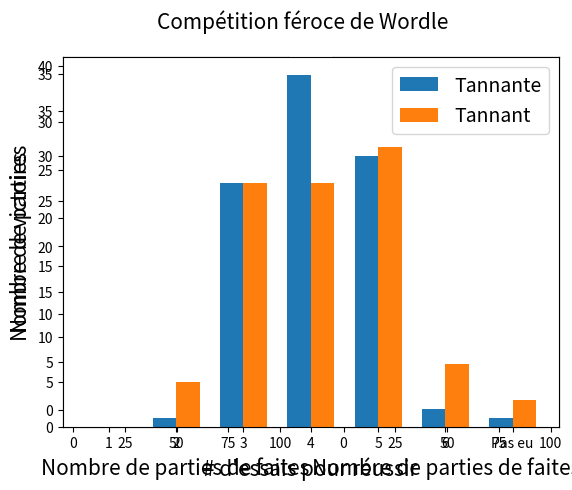

The matplotlib source for this figure:
import matplotlib.pyplot as plt
import numpy as np


nb_essais_olivier = [
    5,
    4,
    "x",
    4,
    3,
    3,
    3,
    4,
    5,
    4,
    4,
    5,
    3,
    5,
    3,
    3,
    4,
    4,
    4,
    4,
    5,
    5,
    5,
    5,
    3,
    "x",
    4,
    5,
    3,
    4,
    5,
    4,
    2,
    4, # knead
    4,
    5,
    4,
    5,
    5, # adage
    6,
    5, # thigh
    5, # debut
    3, # crush
    5, # scoff
    3, # canon
    3, # shape
    3, # blare
    5, # gaunt
    5, # cameo
    6, # jiffy
    5, # enact
    5, # video
    4, # swoon
    3, # decoy
    5, # quite
    3, # nerdy
    5, # refer
    4, # shaft
    4, # speck
    4, # cadet
    4, # prong
    5, # forte
    4, # porch
    "x", # awash
    4, # juice
    4, # smock
    3, # super
    2, # feral
    6, # penne
    3, # chalk
    5, # flake
    2, # scale
    4, # lower
    4, # ensue
    2, # anvil
    5, # macaw
    5, # saucy
    3, # ounce
    3, # medic
    5, # scone
    6, # skiff
    6, # neigh
    5, # shore
    3, # acorn
    3, # brace
    3, # storm
    5, # lanky
    5, # meter
    3, # delay
    4, # mulch
    3, # brute
    2, # leech
    3, # filet
    6, # skate
    4, # stake
    3, # crown
    3, # lithe
    3, # flunk
    6, # spout
    5, # mushy

]

nb_essais_marylise = [
    5,
    3,
    5,
    5,
    4,
    4,
    4,
    5,
    6,
    5,
    5,
    5,
    4,
    5,
    4,
    4,
    5,
    5,
    5,
    4,
    5,
    5,
    3,
    3,
    3,
    6,
    5,
    4,
    3,
    4,
    4,
    5,
    3,
    5, # knead
    4,
    3,
    5,
    4,
    4, # adage
    3,
    3, # thigh
    5, # debut
    4, # crush
    4, # scoff
    3, # canon
    4, # shape
    4, # blare
    3, # gaunt
    5, # cameo
    5, # jiffy
    4, # enact
    4, # video
    4, # swoon
    4, # decoy
    3, # quite
    3, # nerdy
    5, # refer
    3, # shaft
    3, # speck
    2, # cadet
    4, # prong
    4, # forte
    4, # porch
    5, # awash
    3, # juice
    4, # smock
    3, # super
    4, # feral
    5, # penne
    3, # chalk
    5, # flake
    3, # scale
    3, # lower
    4, # ensue
    3, # anvil
    5, # macaw
    4, # saucy
    3, # ounce
    3, # medic
    4, # scone
    4, # skiff
    5, # neigh
    4, # shore
    4, # acorn
    4, # brace
    4, # storm
    5, # lanky
    4, # meter
    4, # delay
    4, # mulch
    3, # brute
    4, # leech
    3, # filet
    5, # skate
    3, # stake
    3, # crown
    4, # lithe
    5, # flunk
    5, # spout
    'x', # mushy
]


assert len(nb_essais_olivier) == len(nb_essais_marylise)

nb_parties = len(nb_essais_olivier)

essais_net_olivier = []
essais_net_marylise = []
bar_o = [
    0,  #1
    0,  #2
    0,  #3
    0,  #4
    0,  #5,
    0,  #6,
    0,  #pas réussi
]
bar_m = [
    0,  #1
    0,  #2
    0,  #3
    0,  #4
    0,  #5,
    0,  #6,
    0,  #pas réussi
]
for i in range(nb_parties):
    #Regarde si je l'ai raté (il y a aussi le cas pour Marylise, mais elle rate jamais):
    if nb_essais_olivier[i] == "x":
        essais_net_olivier.append(10)
        bar_o[6] += 1
    else:
        essais_net_olivier.append(nb_essais_olivier[i])
        bar_o[nb_essais_olivier[i]-1] += 1
    if nb_essais_marylise[i] == "x":
        essais_net_marylise.append(10)
        bar_m[6] += 1
    else:
        essais_net_marylise.append(nb_essais_marylise[i])
        bar_m[nb_essais_marylise[i]-1] += 1



victoires = []
for i in range(nb_parties):
    res = "e"
    if essais_net_olivier[i] > essais_net_marylise[i]:
        res = "m"
    elif essais_net_marylise[i] > essais_net_olivier[i]:
        res = "o"
    victoires.append(res)



marylise_victoires = []
olivier_victoires = []

tot_o = 0
tot_m = 0

tot_essais_o = 0
tot_essais_m = 0
tot_essais_o_liste = []
tot_essais_m_liste = []
for i in range(nb_parties):
    tot_essais_o += essais_net_olivier[i]
    tot_essais_o_liste.append(tot_essais_o)
    tot_essais_m += essais_net_marylise[i]
    tot_essais_m_liste.append(tot_essais_m)




print("Moyennes d'essais/partie:")
print(f"Marylise: {tot_essais_m/nb_parties}")
print(f"Olivier: {tot_essais_o/nb_parties}")

parties_jouees =  range(len(victoires))
for i in parties_jouees:
    if victoires[i] == "m":
        tot_m += 1
    elif victoires[i] == "o":
        tot_o += 1
    marylise_victoires.append(tot_m)
    olivier_victoires.append(tot_o)

print("Total victoires:")
print(f"Marylise: {tot_m}")
print(f"Olivier: {tot_o}")



victoires_string = ""
for i in victoires:
    victoires_string += "'"+i+"'" + ","
print(f"var victoires = [{victoires_string}];")
print(f"var tot_essais_M = {tot_essais_m};")
print(f"var tot_essais_O = {tot_essais_o};")

fig = plt.gcf()
ax1 = plt.subplot(121)
ax2 = plt.subplot(122, sharex=ax1)
ax1.plot(parties_jouees, marylise_victoires, "o-", label="Tannante")
ax1.plot(parties_jouees, olivier_victoires, "o-", label="Tannant")
ax1.legend(fontsize=14)
ax1.set_xlabel("Nombre de parties de faites", fontsize=15)
ax1.set_ylabel("Nombre de victoires", fontsize=15)


ax2.plot(parties_jouees, tot_essais_m_liste, "o-", label="Tannante")
ax2.plot(parties_jouees, tot_essais_o_liste, "o-", label="Tannant")
ax2.legend(fontsize="14")
ax2.set_xlabel("Nombre de parties de faites", fontsize=15)
ax2.set_ylabel("Nombre d'essais", fontsize=15)
ax2.legend(fontsize=14)

plt.suptitle("Compétition féroce de Wordle", fontsize=15)
plt.show()


width = 0.35
ax1 = plt.subplot(111)
ax1.bar(["1","2","3","4","5","6","Pas eu"],bar_m, width=-width, align="edge", label="Tannante")
ax1.bar(["1","2","3","4","5","6","Pas eu"], bar_o, width=+width, align="edge", label="Tannant")
ax1.legend(fontsize=14)
ax1.set_xlabel("# d'essais pour réussir", fontsize=15)
ax1.set_ylabel("Nombre de parties", fontsize=15)
plt.show()